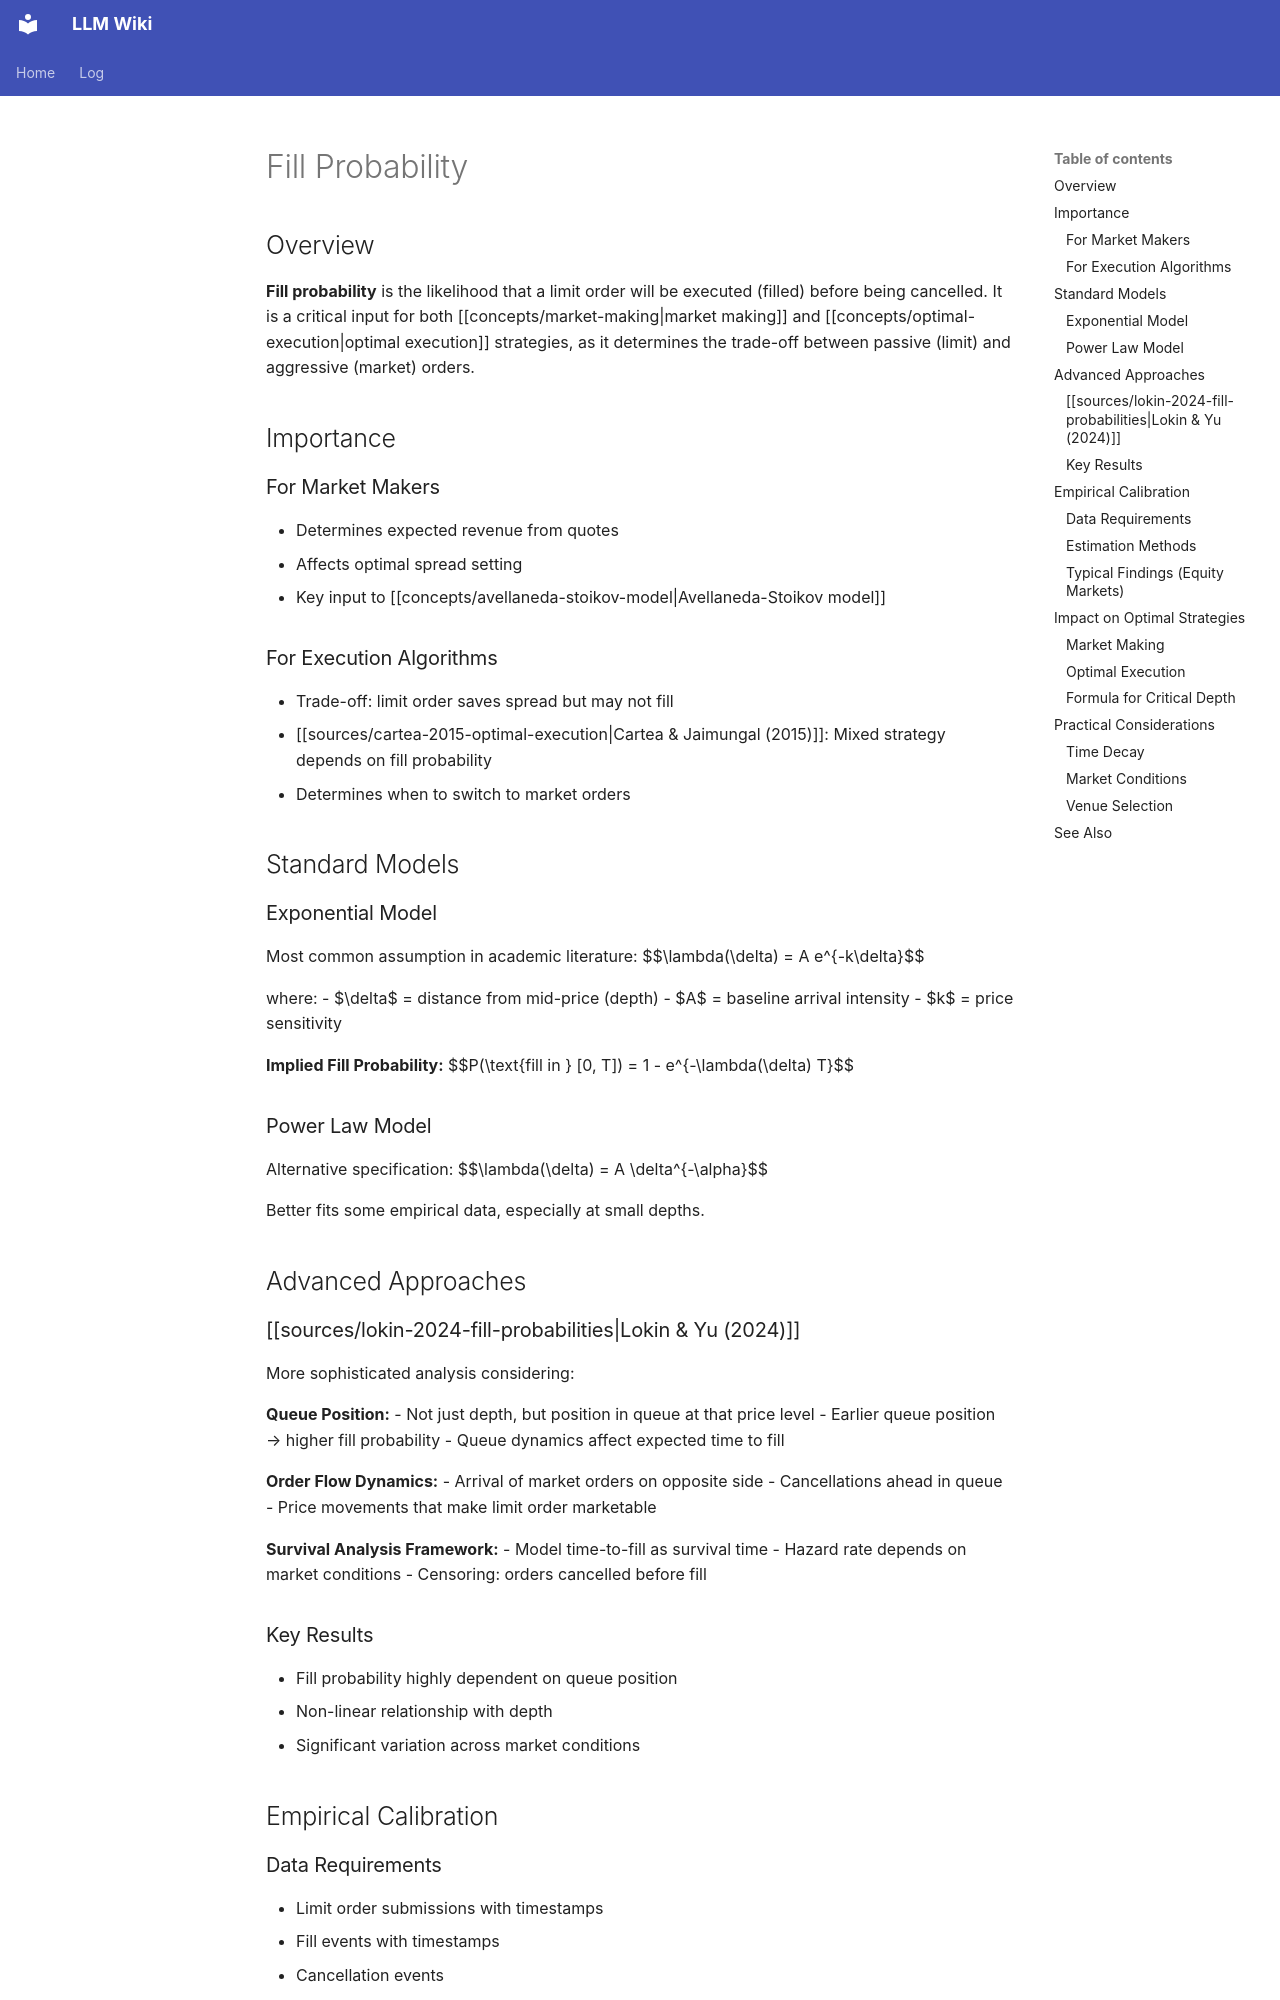

repository: rockandrolla13/LLMWikiGeneration · page: wiki/concepts/fill-probability/index.html · generator: mkdocs

---
content_hash: sha256:998402e6283668e5c3f5af414e5c2a056fbeaba8114a2652ff11fade0eb6361d
created: 2026-04-26 03:00:00+00:00
page_id: concepts/fill-probability
page_type: concept
related:
- concepts/limit-order-book
- concepts/optimal-execution
- concepts/market-making
- concepts/avellaneda-stoikov-model
revision_id: 1
schema_version: 2
sources:
- sources/lokin-2024-fill-probabilities
- sources/cartea-2015-optimal-execution
- sources/valenzuela-2015-relative-liquidity-future-volatility
- sources/wurzer-2026-execution-alpha-intraday-liquidity-provision-versus
tags:
- market-making
- limit-order-book
- optimal-execution
- order-flow
title: Fill Probability
updated: '2026-09-27T01:47:00Z'
uuid: ad8f411b-f870-525f-b660-d264f349c639
---

<!-- AUTHORED REGION START -->
# Fill Probability

## Overview

**Fill probability** is the likelihood that a limit order will be executed (filled) before being cancelled. It is a critical input for both [[concepts/market-making|market making]] and [[concepts/optimal-execution|optimal execution]] strategies, as it determines the trade-off between passive (limit) and aggressive (market) orders.

## Importance

### For Market Makers
- Determines expected revenue from quotes
- Affects optimal spread setting
- Key input to [[concepts/avellaneda-stoikov-model|Avellaneda-Stoikov model]]

### For Execution Algorithms
- Trade-off: limit order saves spread but may not fill
- [[sources/cartea-2015-optimal-execution|Cartea & Jaimungal (2015)]]: Mixed strategy depends on fill probability
- Determines when to switch to market orders

## Standard Models

### Exponential Model
Most common assumption in academic literature:
$$\lambda(\delta) = A e^{-k\delta}$$

where:
- $\delta$ = distance from mid-price (depth)
- $A$ = baseline arrival intensity
- $k$ = price sensitivity

**Implied Fill Probability:**
$$P(\text{fill in } [0, T]) = 1 - e^{-\lambda(\delta) T}$$

### Power Law Model
Alternative specification:
$$\lambda(\delta) = A \delta^{-\alpha}$$

Better fits some empirical data, especially at small depths.

## Advanced Approaches
